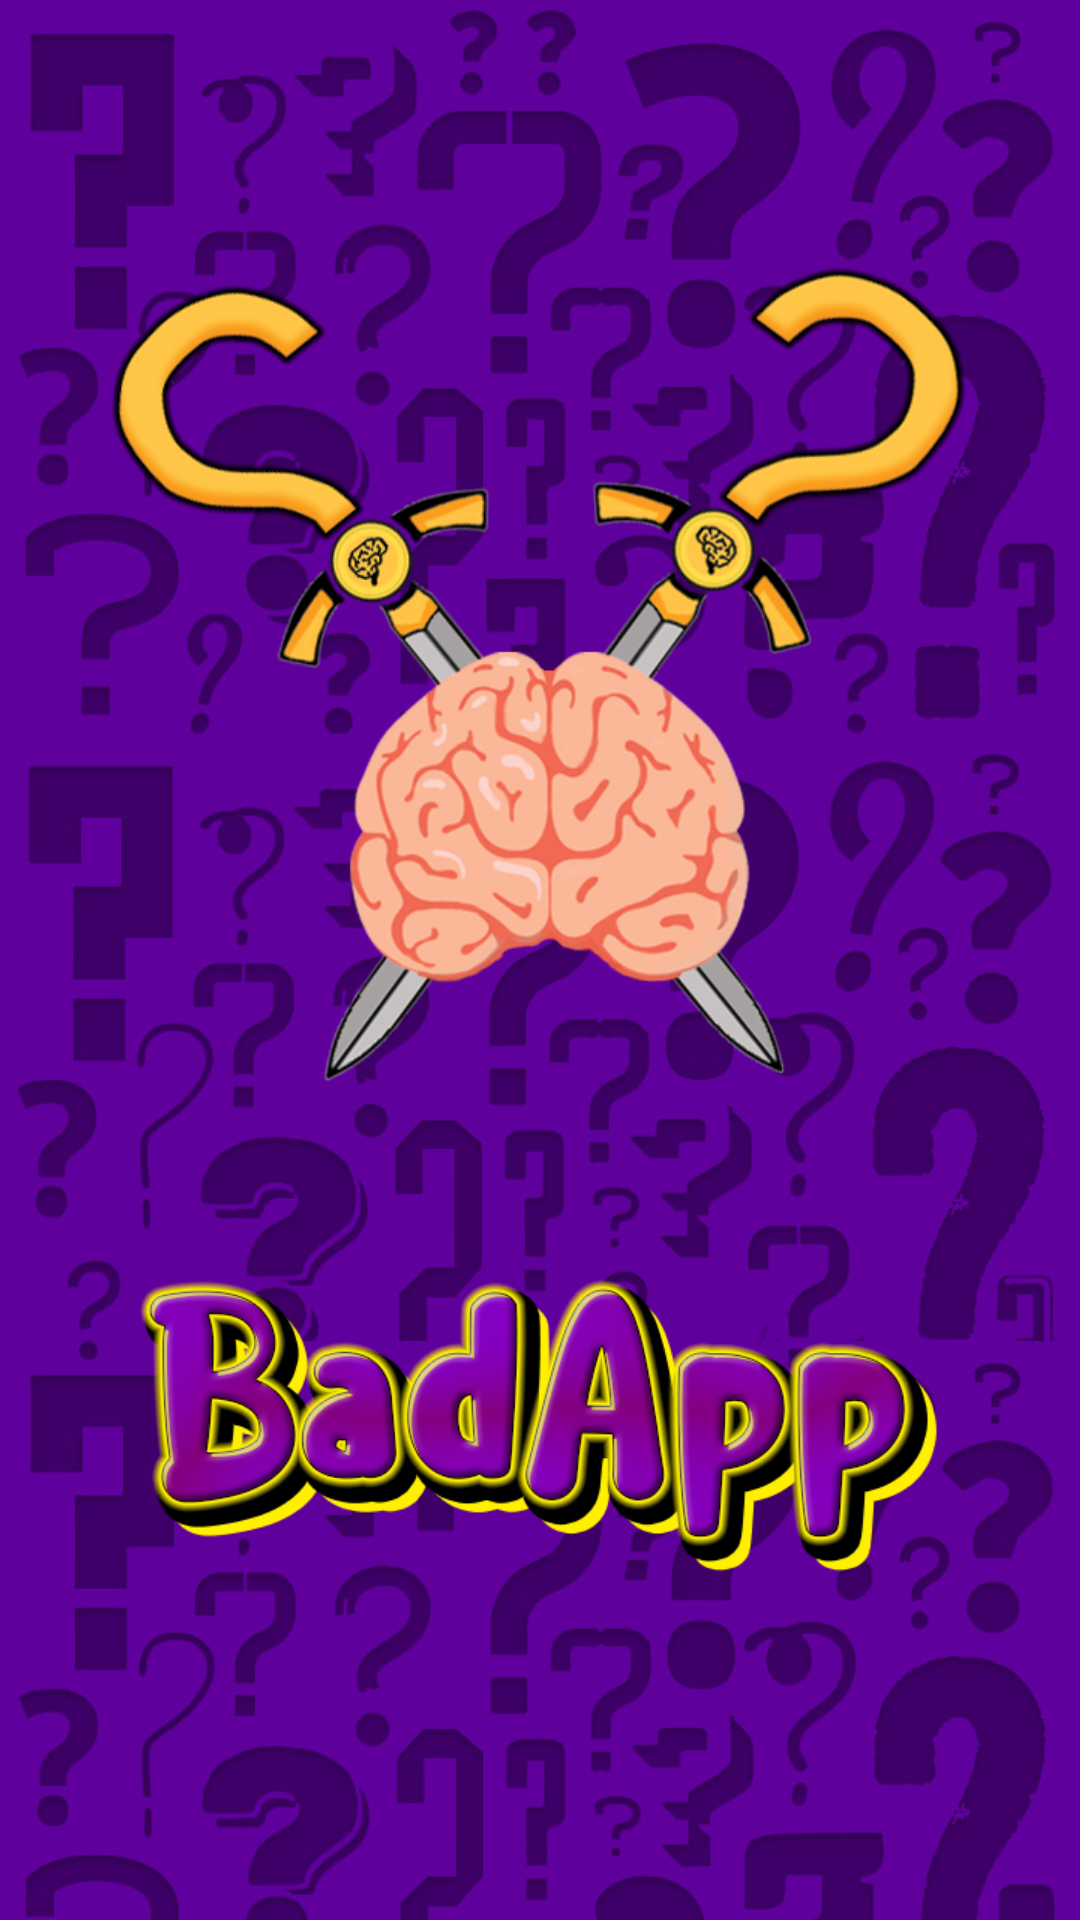

Layout XML and referenced resources for this Android screen:
<!-- AndroidManifest.xml: activity theme AppTheme.NoActionBar -->
<!-- res/layout/activity_welcome.xml -->
<?xml version="1.0" encoding="utf-8"?>
<androidx.constraintlayout.widget.ConstraintLayout xmlns:android="http://schemas.android.com/apk/res/android"
    xmlns:app="http://schemas.android.com/apk/res-auto"
    xmlns:tools="http://schemas.android.com/tools"
    android:layout_width="match_parent"
    android:layout_height="match_parent"
    android:background="@drawable/badappbg"
    android:scaleType = "centerCrop"
    android:theme="@style/ThemeOverlay.BadApp.FullscreenContainer"
    tools:context=".WelcomeActivity">

    <ImageView
        android:id="@+id/logo"
        android:layout_width="300dp"
        android:layout_height="350dp"
        app:layout_constraintEnd_toEndOf="parent"
        android:layout_marginTop="50dp"
        app:layout_constraintHorizontal_bias="0.495"
        app:layout_constraintStart_toStartOf="parent"
        app:layout_constraintTop_toTopOf="parent"
        app:srcCompat="@drawable/logo_final" />

    <ImageView
        android:id="@+id/title_splash"
        android:layout_width="wrap_content"
        android:layout_height="wrap_content"
        app:layout_constraintEnd_toEndOf="@id/logo"
        app:layout_constraintHorizontal_bias="1.0"
        app:layout_constraintStart_toStartOf="@id/logo"
        app:layout_constraintTop_toBottomOf="@+id/logo"
        app:srcCompat="@drawable/splash_header" />


</androidx.constraintlayout.widget.ConstraintLayout>
<!-- resources referenced by this layout -->
<resources>
  <!-- drawable badappbg: jpg bitmap (drawable, 168420 bytes) -->
  <!-- drawable logo_final: png bitmap (drawable-mdpi, 183534 bytes) -->
  <!-- drawable splash_header: png bitmap (drawable-xhdpi, 81804 bytes) -->
  <style name="ThemeOverlay.BadApp.FullscreenContainer" parent="">
          <item name="fullscreenBackgroundColor">@color/light_blue_600</item>
          <item name="fullscreenTextColor">@color/light_blue_A200</item>
      </style>
  <style name="AppTheme.NoActionBar">
          <item name="windowActionBar">false</item>
          <item name="windowNoTitle">true</item>
      </style>
  <color name="light_blue_600">#FF039BE5</color>
  <color name="light_blue_A200">#FF40C4FF</color>
</resources>
